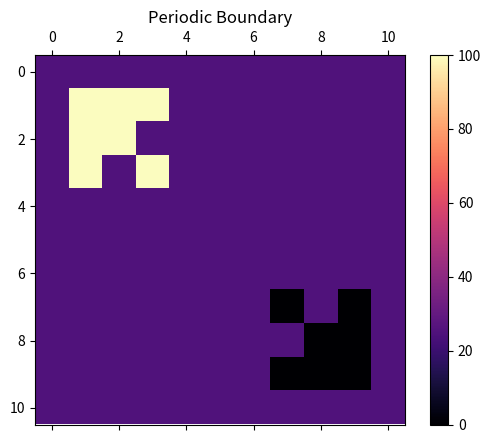

Generate this figure with matplotlib:
import numpy as np
import matplotlib.pyplot as plt 
import matplotlib.animation as animation


#def check_corner(a,i,j):
#    if((i==0 and j==0) or (i==0 and j==len(a[0])-1) or (i==len(a)-1 and j==len(a[0])-1) or (i==len(a[0])-1 and j==0)):
#        return True
#    else:
#        return False
        
#def check_edge(a,i,j):  
#    if(i==0 or i==len(a)-1 or j==0 or j==len(a[0])-1):
#        return True
#    else:
#        return False


def attainedEQ(a,b,thresh):
    # equilibrium logic
    for i in range(len(a)):
        for j in range(len(a[0])):
            if abs(float(a[i][j]-b[i][j])) > thresh:
                #print(a[i][j]-b[i][j])
                return False
    return True

def sum_neighbour(a,i,j):
    cnt = 0
    #if(i-1 >= 0):
    cnt+= a[i-1][j]
    #if(i+1 < h):
    cnt+= a[i+1][j]
    #if(j-1 >= 0):
    cnt+= a[i][j-1]
    #if(j+1 < w):
    cnt+= a[i][j+1]
    #if(i-1 >= 0 and j-1 >= 0):
    cnt+= a[i-1][j-1]
    #if(i-1 >= 0 and j+1 < w):
    cnt+= a[i-1][j+1]
    #if(i+1 < h and j-1 >= 0):
    cnt+= a[i+1][j-1]
    #if(i+1 < h and j+1 < w):
    cnt+= a[i+1][j+1]
    return cnt
        
def update(data):
    mat.set_data(data)
    return mat 

def data_gen(a):
    cnt = 0
    eq = False
    h = len(a)
    w = len(a[0])
    while not eq: 
        a[1][1] = 100
        a[1][2] = 100
        a[2][1] = 100
        a[1][3] = 100
        a[3][1] = 100
        a[2][2] = 100
        a[3][3] = 100
        h-=1
        a[h-1][h-1] = 0
        a[h-1][h-2] = 0
        a[h-2][h-1] = 0
        a[h-1][h-3] = 0
        a[h-3][h-1] = 0
        a[h-2][h-2] = 0
        a[h-3][h-3] = 0
        h+=1

        b = np.zeros_like(a)
        b = np.copy(a)
        # operations on b
        for i in range(1,h-1):
            for j in range(1,w-1):
                b[i][j] = (1-8*r)*a[i][j] + r*sum_neighbour(a,i,j)
                #print(sum_neighbour(a,i,j))

        if ref_bound:
            for i in range(h):
                b[i][0] = b[i][1]
                b[i][h-1] = b[i][h-2]
            for i in range(w):
                b[0][i] = b[1][i]
                b[w-1][i] = b[w-2][i]
            b[0][0] = b[0][1]
            b[0][w-1] = b[0][w-2]
            b[h-1][0] = b[h-2][0]
            b[h-1][w-1] = b[h-2][w-2]
        if per_bound:
            for i in range(h):
                b[i][0] = b[i][h-2]
                b[i][h-1] = b[i][1]
            for i in range(w):
                b[0][i] = b[w-2][i]
                b[w-1][i] = b[1][i]
            b[0][0] = b[0][h-2]
            b[0][w-1] = b[0][1]
            b[h-1][0] = b[h-1][w-2]
            b[h-1][w-1] = b[h-1][1]

        cnt +=1
        print(cnt)

        b[1][1] = 100
        b[1][2] = 100
        b[2][1] = 100
        b[1][3] = 100
        b[3][1] = 100
        b[2][2] = 100
        b[3][3] = 100
        h-=1
        b[h-1][h-1] = 0
        b[h-1][h-2] = 0
        b[h-2][h-1] = 0
        b[h-1][h-3] = 0
        b[h-3][h-1] = 0
        b[h-2][h-2] = 0
        b[h-3][h-3] = 0
        h+=1

        if attainedEQ(a,b,0.01):
            eq = True
            print('Equilibrium Attained at t = '+str(cnt))
            eq_array.append(cnt)
            #time[ii] = cnt
            #return cnt
        
        a = np.copy(b)
        yield a

#S = [6,8,10,12,14,16]
S = [10]
eq_array =[]
#time = np.zeros_like(size)
for ii in range(len(S)):
    r = 0.1
    size = S[ii]
    #size = size[ii]
    boundary = 1
    a = np.ones((size+boundary)*(size+boundary))*25
    a = a.reshape((size+boundary), (size+boundary))
    h= len(a)
    w= len(a[0])
    # ABSORBING BOUNDRY
    abs_bound = False
    ref_bound = False
    per_bound = True
    if abs_bound:
        for i in range((size+boundary)):
            a[i][0] = 25
            a[0][i] = 25
            a[i][size+boundary-1] = 25
            a[size+boundary-1][i] = 25
    if per_bound:
        for i in range(h):
            a[i][0] = a[i][h-2]
            a[i][h-1] = a[i][1]
        for i in range(w):
            a[0][i] = a[w-2][i]
            a[w-1][i] = a[1][i]
        a[0][0] = a[0][h-2]
        a[0][w-1] = a[0][1]
        a[h-1][0] = a[h-1][w-2]
        a[h-1][w-1] = a[h-1][1]
    if ref_bound:
        for i in range(h):
            a[i][0] = a[i][1]
            a[i][h-1] = a[i][h-2]
        for i in range(w):
            a[0][i] = a[1][i]
            a[w-1][i] = a[w-2][i]
        a[0][0] = a[0][1]
        a[0][w-1] = a[0][w-2]
        a[h-1][0] = a[h-2][0]
        a[h-1][w-1] = a[h-2][w-2]

    a[1][1] = 100
    a[1][2] = 100
    a[2][1] = 100
    a[1][3] = 100
    a[3][1] = 100
    a[2][2] = 100
    a[3][3] = 100
    h-=1
    a[h-1][h-1] = 0
    a[h-1][h-2] = 0
    a[h-2][h-1] = 0
    a[h-1][h-3] = 0
    a[h-3][h-1] = 0
    a[h-2][h-2] = 0
    a[h-3][h-3] = 0
    h+=1
    #for i in range(1,h-1):
    #     a[i][1] = 50
    #     a[1][i] = 0

    #print(a)
    fig, ax = plt.subplots()
    mat = ax.matshow(a, cmap = 'magma')
    plt.colorbar(mat)
    ani = animation.FuncAnimation(fig, update, data_gen(a), interval=1000/1000,save_count=100)
    #writergif = animation.PillowWriter(fps=10)
    #ani.save(r'periodic.gif',writer=writergif)
    if abs_bound:
        plt.title('Absorbing Boundary')
    elif per_bound:
        plt.title('Periodic Boundary')
    elif ref_bound:
        plt.title('Reflective Boundary')
    plt.show()
#print(eq_array)
#plt.figure(1)
#plt.title("Time required to acheive equilibrium")
#plt.plot(S,eq_array)
#plt.grid()
#plt.show()

